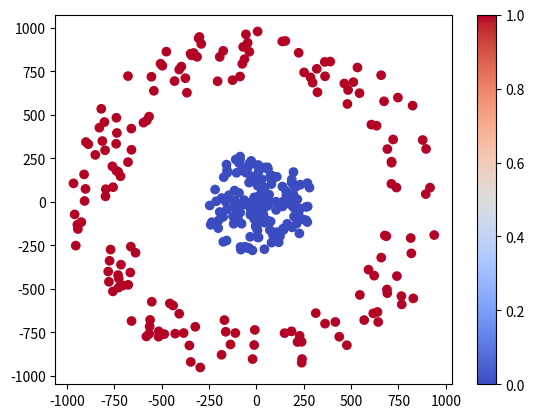

Python code for this plot:
import random
import math
import numpy as np
import matplotlib.pyplot as plt


def getRandom(l, r):
    return int((random.random() * (r - l)) + l)


def getData():
    y = 0 if random.random() > 0.5 else 1
    radius = getRandom(l[y], r[y])
    theta = random.random() * 2 * math.pi
    dataX = radius * math.cos(theta)
    dataY = radius * math.sin(theta)
    return [dataX, dataY, y]


n = 500
l = [0, 700]
r = [300, 1000]

train_set_x = []
train_set_y = []
for i in range(int(n * 0.7)):
    data = getData()
    train_set_x.append(data[:2])
    train_set_y.append(data[2])
train_set_x = np.array(train_set_x).T
train_set_y = np.array(train_set_y)
train_set_y = train_set_y.reshape((1, train_set_y.shape[0]))

test_set_x = []
test_set_y = []
for i in range(int(n * 0.3)):
    data = getData()
    test_set_x.append(data[:2])
    test_set_y.append(data[2])
test_set_x = np.array(test_set_x).T
test_set_y = np.array(test_set_y)
test_set_y = test_set_y.reshape((1, test_set_y.shape[0]))


np.savetxt("train_set_x.txt", train_set_x)
np.savetxt("train_set_y.txt", train_set_y)

np.savetxt("test_set_x.txt", test_set_x)
np.savetxt("test_set_y.txt", test_set_y)


plt.scatter(train_set_x[0][:], train_set_x[1][:], c=train_set_y, cmap="coolwarm")
plt.colorbar()
plt.show()
